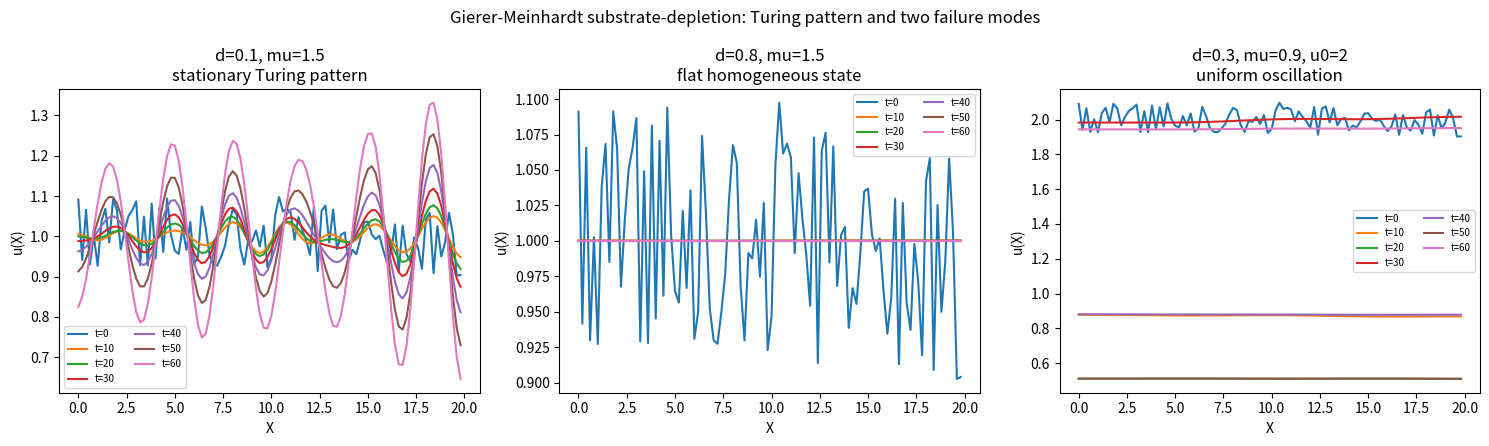

This figure's Python source: (Note: this script raises an exception after producing the figure.)
import numpy as np
import matplotlib
matplotlib.use("Agg")
import matplotlib.pyplot as plt

# ----------------------------------------------------------------------
# Gierer-Meinhardt substrate-depletion model
#   f(u,v) = u^2 v - u        (activator u, diffuses slowly, Du = d)
#   g(u,v) = mu (1 - u^2 v)   (substrate v, diffuses fast,   Dv = 1)
# Turing instability requires the substrate to diffuse faster than the
# activator (d < 1); the ratio d and the parameter mu decide the outcome.
# ----------------------------------------------------------------------

# ---- spatial / temporal discretization ----
L    = 20.0          # domain length
dX   = 0.2           # grid spacing
dt   = 0.01          # time step
N    = int(round(L / dX))   # number of grid points
X    = np.arange(N) * dX
Dv   = 1.0           # fast-diffusing substrate

# diffusion stability number (must stay < 0.5 for explicit scheme): here 0.25
print(f"Grid points N = {N}")
print(f"Explicit diffusion number Dv*dt/dX^2 = {Dv*dt/dX**2:.4f}")


def laplacian(c):
    """1-D Laplacian with zero-flux (Neumann) boundaries, second order."""
    lap = np.empty_like(c)
    lap[1:-1] = c[2:] - 2.0 * c[1:-1] + c[:-2]     # interior points
    lap[0]    = c[1]  - c[0]                        # mirror left boundary
    lap[-1]   = c[-2] - c[-1]                       # mirror right boundary
    return lap / dX**2


def integrate(u, v, d, mu, t_end):
    """Explicit forward-Euler finite-difference RD integrator over one block.
    Advances u,v from current state by t_end using explicit time stepping."""
    nsteps = int(round(t_end / dt))
    for _ in range(nsteps):
        # reaction terms
        f = u * u * v - u                # activator kinetics
        g = mu * (1.0 - u * u * v)       # substrate kinetics
        # explicit update: state += dt*(diffusion + reaction)
        u_new = u + dt * (d  * laplacian(u) + f)
        v_new = v + dt * (Dv * laplacian(v) + g)
        u, v = u_new, v_new
    return u, v


def run_case(d, mu, u0_mean, title):
    """Run one case in successive time blocks, recording u(X) snapshots."""
    rng = np.random.default_rng(10)                     # fixed seed 10
    u = u0_mean + 0.2 * (rng.random(N) - 0.5)           # +-0.1 noise
    v = 1.0     + 0.2 * (rng.random(N) - 0.5)           # +-0.1 noise
    block = 10.0                                        # length of each time block
    nblocks = 6
    times = [0.0]
    snaps = [u.copy()]
    for b in range(nblocks):
        u, v = integrate(u, v, d, mu, block)            # run one successive block
        times.append((b + 1) * block)
        snaps.append(u.copy())
    print(f"\n[{title}]  d={d}, mu={mu}, initial u mean={u0_mean}")
    print(f"  final u: min={u.min():.4f}, max={u.max():.4f}, "
          f"mean={u.mean():.4f}, spatial amplitude(max-min)={u.max()-u.min():.4f}")
    return times, snaps


# ----------------------------------------------------------------------
# Three cases / three outcomes
# ----------------------------------------------------------------------
casesA = run_case(d=0.1, mu=1.5, u0_mean=1.0, title="Pattern-forming (Turing)")
casesB = run_case(d=0.8, mu=1.5, u0_mean=1.0, title="Close diffusion constants")
casesC = run_case(d=0.3, mu=0.9, u0_mean=2.0, title="Oscillating")

cases = [
    ("d=0.1, mu=1.5\nstationary Turing pattern", casesA),
    ("d=0.8, mu=1.5\nflat homogeneous state",    casesB),
    ("d=0.3, mu=0.9, u0=2\nuniform oscillation",  casesC),
]

# ----------------------------------------------------------------------
# Plot u(X) at successive times for each case
# ----------------------------------------------------------------------
fig, axes = plt.subplots(1, 3, figsize=(15, 4.5))
for ax, (label, (times, snaps)) in zip(axes, cases):
    for t, s in zip(times, snaps):
        ax.plot(X, s, label=f"t={t:.0f}")
    ax.set_title(label)
    ax.set_xlabel("X")
    ax.set_ylabel("u(X)")
    ax.legend(fontsize=7, ncol=2)
fig.suptitle("Gierer-Meinhardt substrate-depletion: Turing pattern and two failure modes")
fig.tight_layout()
fig.savefig("/Users/lvmy/neu/teaching/numericalR/numericalR/recipe-eval/gen/7C.2.1_s4.png", dpi=110)

# ----------------------------------------------------------------------
# Separate check: quantify the three outcomes and their controlling ratio
# ----------------------------------------------------------------------
def classify(times, snaps):
    """Return spatial pattern amplitude (final) and temporal amplitude of the
    spatial mean (a nonzero spatial amp => stationary pattern; nonzero temporal
    amp of the mean => uniform oscillation; both ~0 => homogeneous steady state)."""
    final = snaps[-1]
    spatial_amp = final.max() - final.min()
    means = np.array([s.mean() for s in snaps[-4:]])   # last blocks (settled regime)
    temporal_amp = means.max() - means.min()
    return spatial_amp, temporal_amp

print("\n=== Outcome check (controlled by diffusion ratio d and mu) ===")
labels = ["d=0.1,mu=1.5", "d=0.8,mu=1.5", "d=0.3,mu=0.9,u0=2"]
for lbl, (_, dat) in zip(labels, [casesA, casesB, casesC]):
    pass
for lbl, dat in zip(labels, [casesA, casesB, casesC]):
    sa, ta = classify(*dat)
    print(f"{lbl:20s}  spatial_amplitude={sa:.4f}   temporal_amplitude(mean)={ta:.4f}")

print("\nThe check confirms the result because the three parameter settings each "
      "isolate one signature -- a large spatial amplitude with ~zero temporal "
      "amplitude (stationary Turing pattern), both amplitudes ~zero (homogeneous "
      "steady state), and ~zero spatial amplitude with nonzero temporal amplitude "
      "(spatially uniform oscillation) -- so the diffusion ratio d and mu alone "
      "select which of the three distinct dynamical outcomes occurs.")
